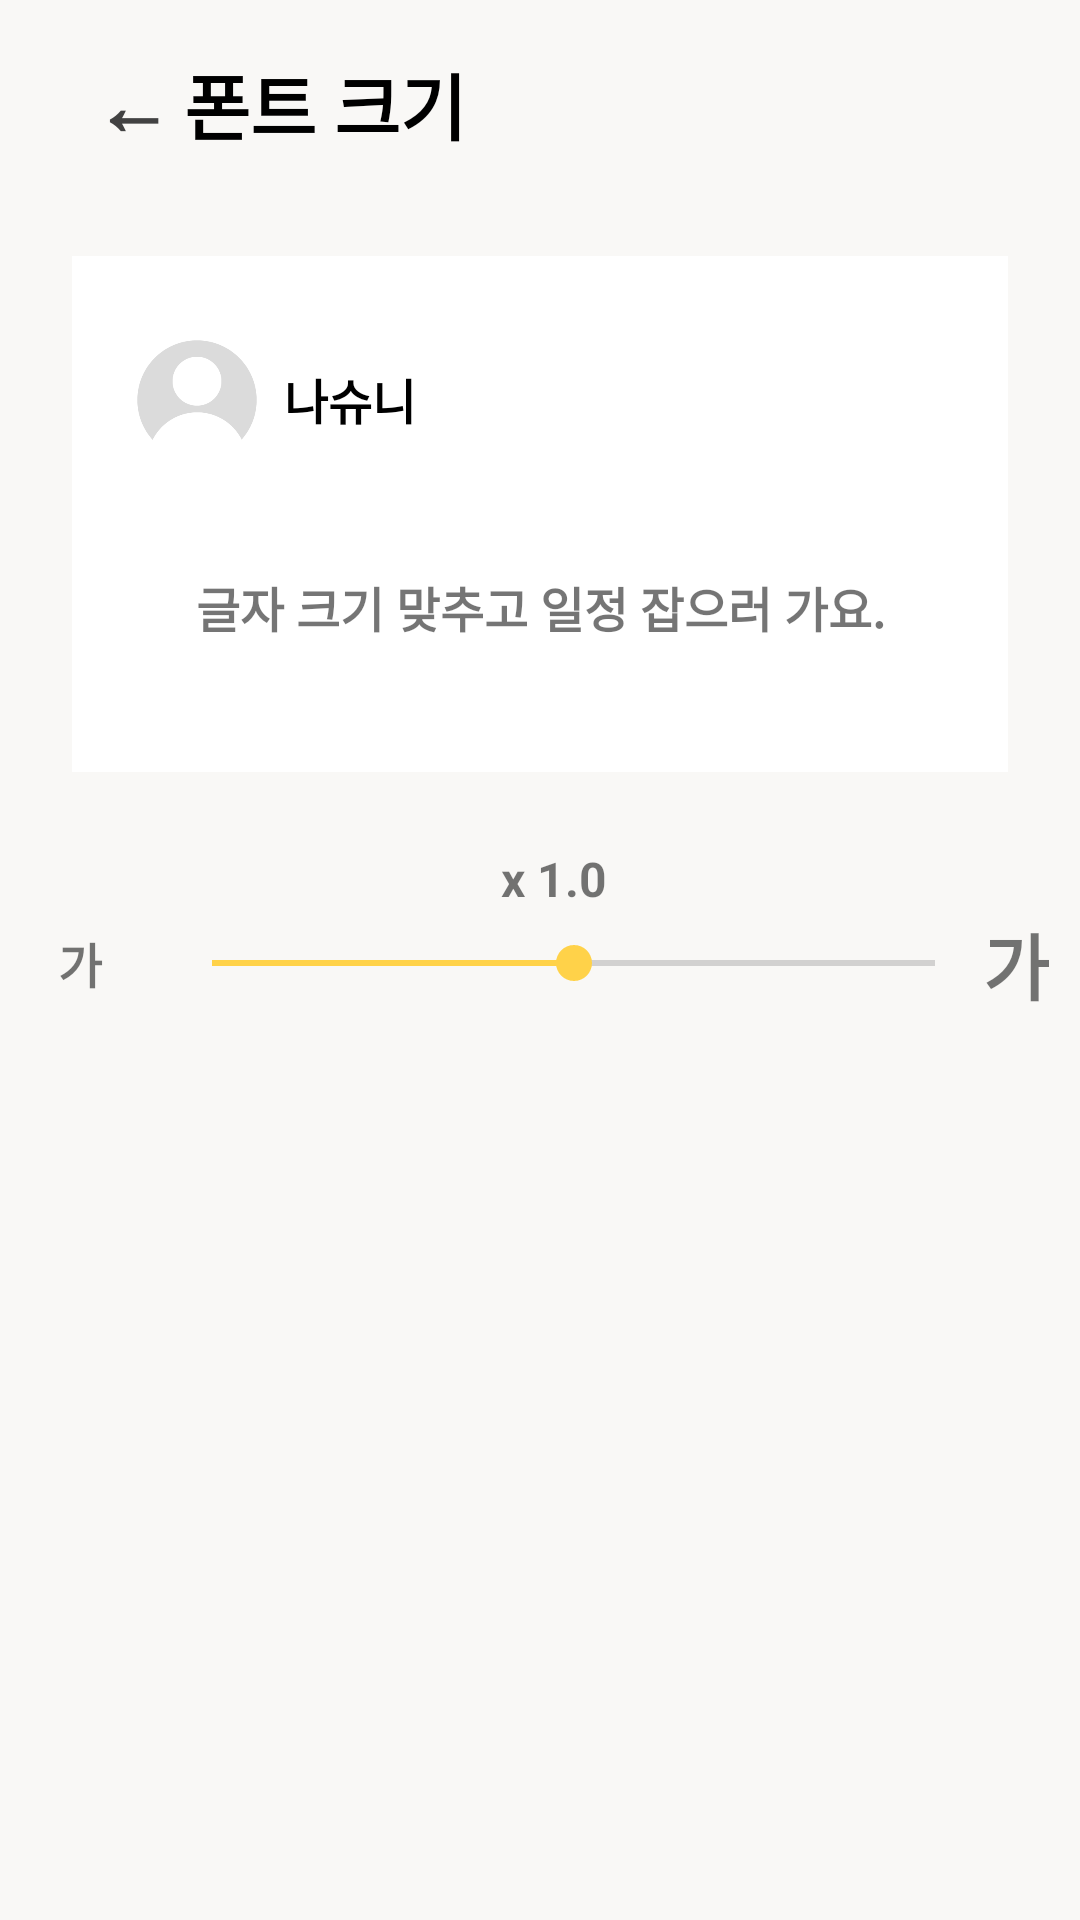

Produce the Android XML layout that renders to this screen, including the resource entries it uses.
<!-- AndroidManifest.xml: application theme Theme.DontLate -->
<!-- res/layout/activity_font_size.xml -->
<?xml version="1.0" encoding="utf-8"?>
<androidx.constraintlayout.widget.ConstraintLayout xmlns:android="http://schemas.android.com/apk/res/android"
    xmlns:app="http://schemas.android.com/apk/res-auto"
    xmlns:tools="http://schemas.android.com/tools"
    android:layout_width="match_parent"
    android:layout_height="match_parent"
    android:background="#F9F8F6"
    tools:context=".FontSizeActivity">

    <TextView
        android:id="@+id/FontSizeTitle"
        android:layout_width="wrap_content"
        android:layout_height="wrap_content"
        android:text="폰트 크기"
        android:textColor="#000000"
        android:textSize="24sp"
        android:textStyle="bold"
        app:layout_constraintBottom_toBottomOf="parent"
        app:layout_constraintEnd_toEndOf="parent"
        app:layout_constraintHorizontal_bias="0.23"
        app:layout_constraintStart_toStartOf="parent"
        app:layout_constraintTop_toTopOf="parent"
        app:layout_constraintVertical_bias="0.028" />

    <Button
        android:id="@+id/backBtnF"
        android:layout_width="57dp"
        android:layout_height="59dp"
        android:layout_marginStart="16dp"
        android:background="#00ff0000"
        android:text="←"
        android:textColor="#424242"
        android:textSize="26sp"
        android:textStyle="bold"
        app:layout_constraintBottom_toBottomOf="parent"
        app:layout_constraintEnd_toEndOf="parent"
        app:layout_constraintHorizontal_bias="0.0"
        app:layout_constraintStart_toStartOf="parent"
        app:layout_constraintTop_toTopOf="parent"
        app:layout_constraintVertical_bias="0.009" />

    <LinearLayout
        android:id="@+id/linearLayout4"
        android:layout_width="0dp"
        android:layout_height="172dp"
        android:layout_marginStart="24dp"
        android:layout_marginEnd="24dp"
        android:background="#FFFFFF"
        android:orientation="vertical"
        app:layout_constraintBottom_toBottomOf="parent"
        app:layout_constraintEnd_toEndOf="parent"
        app:layout_constraintHorizontal_bias="0.0"
        app:layout_constraintStart_toStartOf="parent"
        app:layout_constraintTop_toTopOf="parent"
        app:layout_constraintVertical_bias="0.182">

        <androidx.constraintlayout.widget.ConstraintLayout
            android:layout_width="match_parent"
            android:layout_height="78dp"
            android:gravity="center|left"
            android:orientation="horizontal">

            <TextView
                android:id="@+id/nickname"
                android:layout_width="wrap_content"
                android:layout_height="wrap_content"
                android:layout_weight="1"
                android:text="나슈니"
                android:textColor="#000000"
                android:textSize="16sp"
                android:textStyle="bold"
                app:layout_constraintBottom_toBottomOf="parent"
                app:layout_constraintEnd_toEndOf="parent"
                app:layout_constraintHorizontal_bias="0.043"
                app:layout_constraintStart_toEndOf="@+id/img_user3"
                app:layout_constraintTop_toTopOf="parent"
                app:layout_constraintVertical_bias="0.65999997" />

            <ImageView
                android:id="@+id/img_user3"
                android:layout_width="40dp"
                android:layout_height="40dp"
                app:layout_constraintBottom_toBottomOf="parent"
                app:layout_constraintEnd_toEndOf="parent"
                app:layout_constraintHorizontal_bias="0.08"
                app:layout_constraintStart_toStartOf="parent"
                app:layout_constraintTop_toTopOf="parent"
                app:layout_constraintVertical_bias="0.736"
                app:srcCompat="@drawable/profile" />
        </androidx.constraintlayout.widget.ConstraintLayout>

        <TextView
            android:id="@+id/fontSizeEx"
            android:layout_width="match_parent"
            android:layout_height="78dp"
            android:gravity="center"
            android:text="글자 크기 맞추고 일정 잡으러 가요."
            android:textSize="16sp"
            android:textStyle="bold" />
    </LinearLayout>

    <TableLayout
        android:id="@+id/tableLayout"
        android:layout_width="358dp"
        android:layout_height="115dp"
        android:layout_marginStart="24dp"
        android:layout_marginEnd="24dp"
        app:layout_constraintBottom_toBottomOf="parent"
        app:layout_constraintEnd_toEndOf="parent"
        app:layout_constraintHorizontal_bias="0.4"
        app:layout_constraintStart_toStartOf="parent"
        app:layout_constraintTop_toBottomOf="@+id/linearLayout4"
        app:layout_constraintVertical_bias="0.092">

        <TableRow
            android:layout_width="match_parent"
            android:layout_height="match_parent"
            android:gravity="center">

            <TextView
                android:id="@+id/magnification"
                android:layout_width="wrap_content"
                android:layout_height="wrap_content"
                android:text="x 1.0"
                android:textSize="16sp"
                android:textStyle="bold" />
        </TableRow>

        <TableRow
            android:layout_width="match_parent"
            android:layout_height="match_parent"
            android:gravity="center">

            <TextView
                android:id="@+id/textView9"
                android:layout_width="wrap_content"
                android:layout_height="wrap_content"
                android:text="가"
                android:textSize="16sp"
                android:textStyle="bold" />

            <SeekBar
                android:id="@+id/sizebar"
                android:layout_width="273dp"
                android:layout_height="wrap_content"
                android:max="60"
                android:progress="30"
                android:theme="@style/SeekBarColor" />

            <TextView
                android:id="@+id/textView10"
                android:layout_width="wrap_content"
                android:layout_height="wrap_content"
                android:text="가"
                android:textSize="24sp"
                android:textStyle="bold" />
        </TableRow>

    </TableLayout>
</androidx.constraintlayout.widget.ConstraintLayout>
<!-- resources referenced by this layout -->
<resources>
  <!-- drawable profile: png bitmap (drawable, 6708 bytes) -->
  <style name="SeekBarColor" parent="Widget.AppCompat.SeekBar">
          <item name="colorAccent">#FFD249</item>
      </style>
  <style name="Theme.DontLate" parent="Theme.MaterialComponents.DayNight.DarkActionBar">
          
          <item name="colorPrimary">@color/orange</item>
          <item name="colorPrimaryVariant">@color/orange</item>
          <item name="colorOnPrimary">@color/white</item>
          
          <item name="colorSecondary">@color/teal_200</item>
          <item name="colorSecondaryVariant">@color/teal_700</item>
          <item name="colorOnSecondary">@color/black</item>
          
          <item name="android:statusBarColor" tools:targetApi="21">?attr/colorPrimaryVariant</item>
          
          <item name="windowActionBar">false</item>
          <item name="windowNoTitle">true</item>
      </style>
  <color name="orange">#E88B58</color>
  <color name="white">#FFFFFFFF</color>
  <color name="teal_200">#FF03DAC5</color>
  <color name="teal_700">#FF018786</color>
  <color name="black">#FF000000</color>
</resources>
